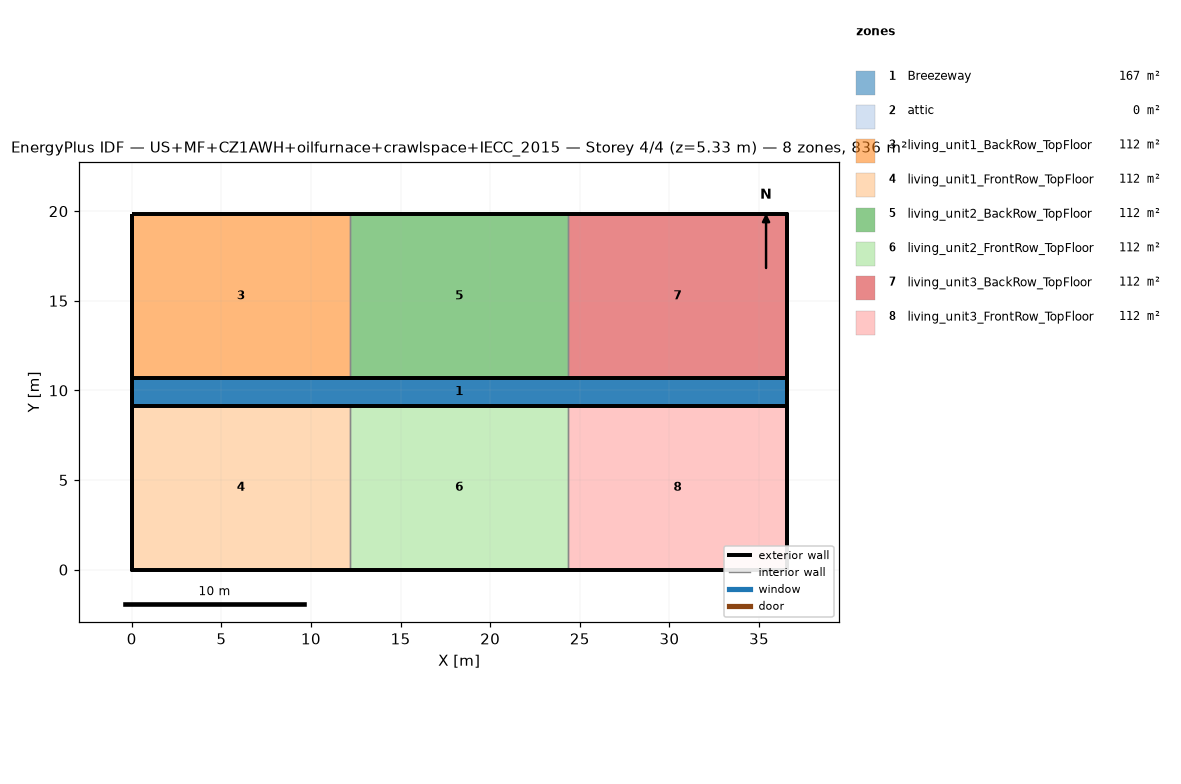
=== STOREY PLAN SPEC (per zone: floor XY polygon, exterior-wall plan segments, windows/doors) ===
zone 1: Breezeway  (167.0 m²)
  floor: (36.54, 9.16) (0.00, 9.16) (0.00, 10.68) (36.54, 10.68)
  floor: (36.54, 9.16) (0.00, 9.16) (0.00, 10.68) (36.54, 10.68)
  floor: (36.54, 9.16) (0.00, 9.16) (0.00, 10.68) (36.54, 10.68)
zone 2: attic  (0.0 m²)
  exterior wall: (36.54, 0.00) – (36.54, 19.84) – (36.54, 9.92)  [29.8 m]
  exterior wall: (0.00, 19.84) – (0.00, 0.00) – (0.00, 9.92)  [29.8 m]
zone 3: living_unit1_BackRow_TopFloor  (111.5 m²)
  floor: (12.18, 10.68) (0.00, 10.68) (0.00, 19.84) (12.18, 19.84)
  exterior wall: (12.18, 19.84) – (0.00, 19.84)  [12.2 m]
  exterior wall: (0.00, 19.84) – (0.00, 10.68)  [9.2 m]
  exterior wall: (0.00, 10.68) – (12.18, 10.68)  [12.2 m]
  interior walls: 1
zone 4: living_unit1_FrontRow_TopFloor  (111.5 m²)
  floor: (12.18, 0.00) (0.00, 0.00) (0.00, 9.16) (12.18, 9.16)
  exterior wall: (0.00, 0.00) – (12.18, 0.00)  [12.2 m]
  exterior wall: (0.00, 9.16) – (0.00, 0.00)  [9.2 m]
  exterior wall: (12.18, 9.16) – (0.00, 9.16)  [12.2 m]
  interior walls: 1
zone 5: living_unit2_BackRow_TopFloor  (111.5 m²)
  floor: (24.36, 10.68) (12.18, 10.68) (12.18, 19.84) (24.36, 19.84)
  exterior wall: (12.18, 10.68) – (24.36, 10.68)  [12.2 m]
  exterior wall: (24.36, 19.84) – (12.18, 19.84)  [12.2 m]
  interior walls: 2
zone 6: living_unit2_FrontRow_TopFloor  (111.5 m²)
  floor: (24.36, 0.00) (12.18, 0.00) (12.18, 9.16) (24.36, 9.16)
  exterior wall: (12.18, 0.00) – (24.36, 0.00)  [12.2 m]
  exterior wall: (24.36, 9.16) – (12.18, 9.16)  [12.2 m]
  interior walls: 2
zone 7: living_unit3_BackRow_TopFloor  (111.5 m²)
  floor: (36.54, 10.68) (24.36, 10.68) (24.36, 19.84) (36.54, 19.84)
  exterior wall: (36.54, 10.68) – (36.54, 19.84)  [9.2 m]
  exterior wall: (36.54, 19.84) – (24.36, 19.84)  [12.2 m]
  exterior wall: (24.36, 10.68) – (36.54, 10.68)  [12.2 m]
  interior walls: 1
zone 8: living_unit3_FrontRow_TopFloor  (111.5 m²)
  floor: (36.54, 0.00) (24.36, 0.00) (24.36, 9.16) (36.54, 9.16)
  exterior wall: (24.36, 0.00) – (36.54, 0.00)  [12.2 m]
  exterior wall: (36.54, 0.00) – (36.54, 9.16)  [9.2 m]
  exterior wall: (36.54, 9.16) – (24.36, 9.16)  [12.2 m]
  interior walls: 1

=== DERIVED (storey summary) ===
Building: US+MF+CZ1AWH+oilfurnace+crawlspace+IECC_2015
Storey: 4 of 4  (floor level z = 5.33 m)
Storey gross floor area: 836.2 m²
Zones on this storey: 8
  - Breezeway: floor 167.0 m²
  - attic: floor 0.0 m²; exterior wall 59.5 m (81.9 m²); WWR 0.0%
  - living_unit1_BackRow_TopFloor: floor 111.5 m²; exterior wall 33.5 m (86.9 m²); WWR 0.0%
  - living_unit1_FrontRow_TopFloor: floor 111.5 m²; exterior wall 33.5 m (86.9 m²); WWR 0.0%
  - living_unit2_BackRow_TopFloor: floor 111.5 m²; exterior wall 24.4 m (63.1 m²); WWR 0.0%
  - living_unit2_FrontRow_TopFloor: floor 111.5 m²; exterior wall 24.4 m (63.1 m²); WWR 0.0%
  - living_unit3_BackRow_TopFloor: floor 111.5 m²; exterior wall 33.5 m (86.9 m²); WWR 0.0%
  - living_unit3_FrontRow_TopFloor: floor 111.5 m²; exterior wall 33.5 m (86.9 m²); WWR 0.0%
Zone adjacency (shared interzone walls):
  - living_unit1_BackRow_TopFloor ↔ living_unit2_BackRow_TopFloor
  - living_unit1_FrontRow_TopFloor ↔ living_unit2_FrontRow_TopFloor
  - living_unit2_BackRow_TopFloor ↔ living_unit3_BackRow_TopFloor
  - living_unit2_FrontRow_TopFloor ↔ living_unit3_FrontRow_TopFloor